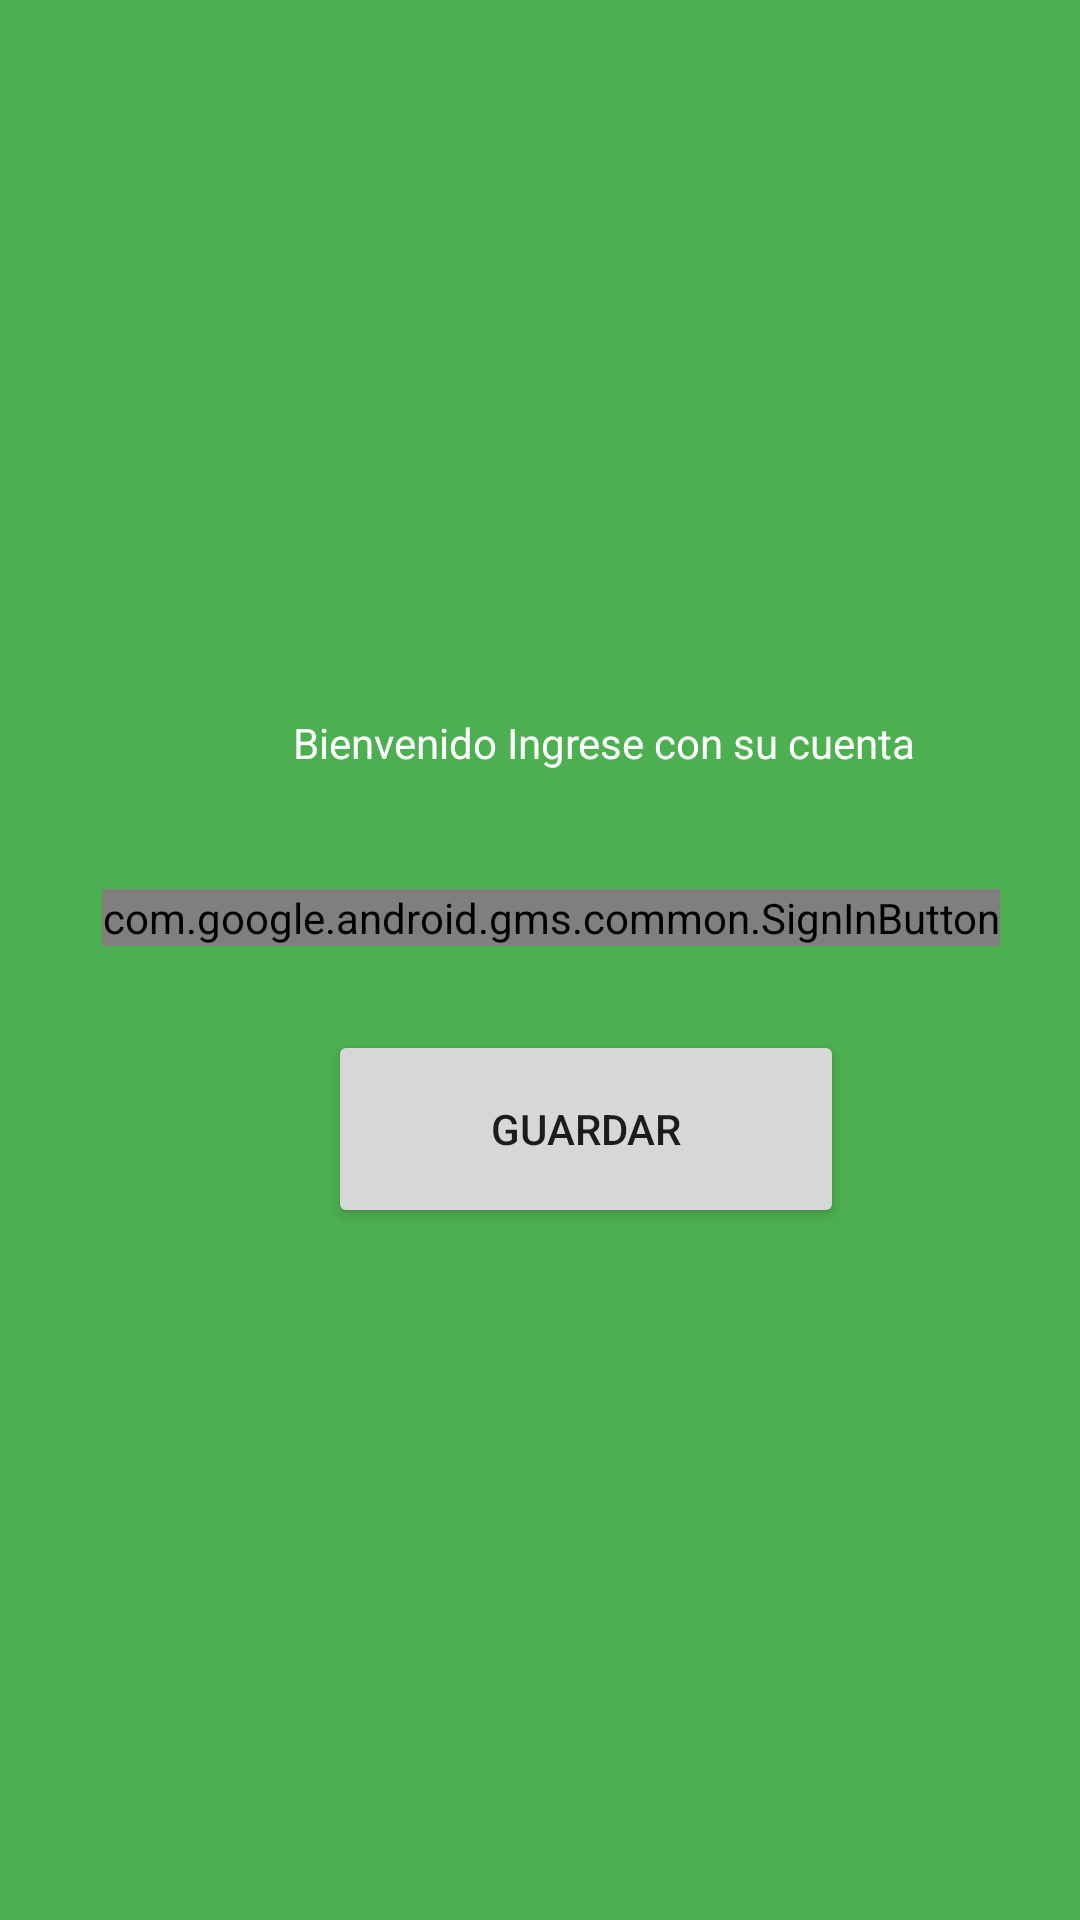

This screen was rendered from an Android layout file. Write that file and the resources it references.
<!-- AndroidManifest.xml: application theme Theme.ParcialDSM2 -->
<!-- res/layout/activity_informacion_productos.xml -->
<?xml version="1.0" encoding="utf-8"?>
<androidx.constraintlayout.widget.ConstraintLayout xmlns:android="http://schemas.android.com/apk/res/android"
    xmlns:app="http://schemas.android.com/apk/res-auto"
    xmlns:tools="http://schemas.android.com/tools"
    android:layout_width="match_parent"
    android:layout_height="match_parent"
    android:background="#4CAF50"
    tools:context=".InformacionProductos">

    <ImageView
        android:id="@+id/imageView"
        android:layout_width="214dp"
        android:layout_height="114dp"
        app:layout_constraintBottom_toBottomOf="parent"
        app:layout_constraintEnd_toEndOf="parent"
        app:layout_constraintHorizontal_bias="0.568"
        app:layout_constraintStart_toStartOf="parent"
        app:layout_constraintTop_toTopOf="parent"
        app:layout_constraintVertical_bias="0.21"
        tools:srcCompat="@android:drawable/sym_def_app_icon" />

    <TextView
        android:id="@+id/textView4"
        android:layout_width="wrap_content"
        android:layout_height="wrap_content"
        android:text="Bienvenido Ingrese con su cuenta"
        android:textColor="#FFFFFF"
        app:layout_constraintBottom_toBottomOf="parent"
        app:layout_constraintEnd_toEndOf="parent"
        app:layout_constraintHorizontal_bias="0.641"
        app:layout_constraintStart_toStartOf="parent"
        app:layout_constraintTop_toTopOf="parent"
        app:layout_constraintVertical_bias="0.383" />

    <Button
        android:id="@+id/button10"
        android:layout_width="172dp"
        android:layout_height="66dp"
        android:text="Guardar"
        app:layout_constraintBottom_toBottomOf="parent"
        app:layout_constraintEnd_toEndOf="parent"
        app:layout_constraintHorizontal_bias="0.581"
        app:layout_constraintStart_toStartOf="parent"
        app:layout_constraintTop_toTopOf="parent"
        app:layout_constraintVertical_bias="0.598" />



    <com.google.android.gms.common.SignInButton
        android:id="@+id/singInButton"
        android:layout_width="wrap_content"
        android:layout_height="wrap_content"
        android:layout_centerHorizontal="true"
        android:layout_centerVertical="true"
        app:layout_constraintBottom_toBottomOf="parent"
        app:layout_constraintEnd_toEndOf="parent"
        app:layout_constraintHorizontal_bias="0.559"
        app:layout_constraintStart_toStartOf="parent"
        app:layout_constraintTop_toTopOf="parent"
        app:layout_constraintVertical_bias="0.477" />
</androidx.constraintlayout.widget.ConstraintLayout>
<!-- resources referenced by this layout -->
<resources>
  <style name="Theme.ParcialDSM2" parent="Theme.MaterialComponents.DayNight.NoActionBar">
          
          <item name="colorPrimary">@color/purple_500</item>
          <item name="colorPrimaryVariant">@color/purple_700</item>
          <item name="colorOnPrimary">@color/white</item>
          
          <item name="colorSecondary">@color/teal_200</item>
          <item name="colorSecondaryVariant">@color/teal_700</item>
          <item name="colorOnSecondary">@color/black</item>
          
          <item name="android:statusBarColor" tools:targetApi="l">?attr/colorPrimaryVariant</item>
          
      </style>
  <color name="purple_500">#FF6200EE</color>
  <color name="purple_700">#FF3700B3</color>
  <color name="white">#FFFFFFFF</color>
  <color name="teal_200">#BADEF7</color>
  <color name="teal_700">#FF018786</color>
  <color name="black">#FF000000</color>
</resources>
